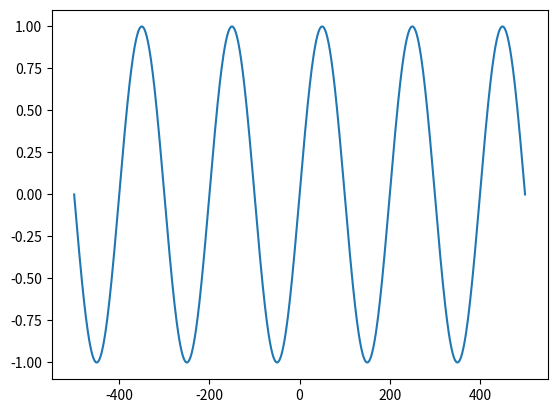

Write the Python code that produced this figure.
import numpy as np
import matplotlib.pyplot as plt

x = np.arange(-500, 501, 1)

wavelength = 200
y = np.sin(2 * np.pi * x / wavelength)

plt.plot(x, y)
plt.show()

